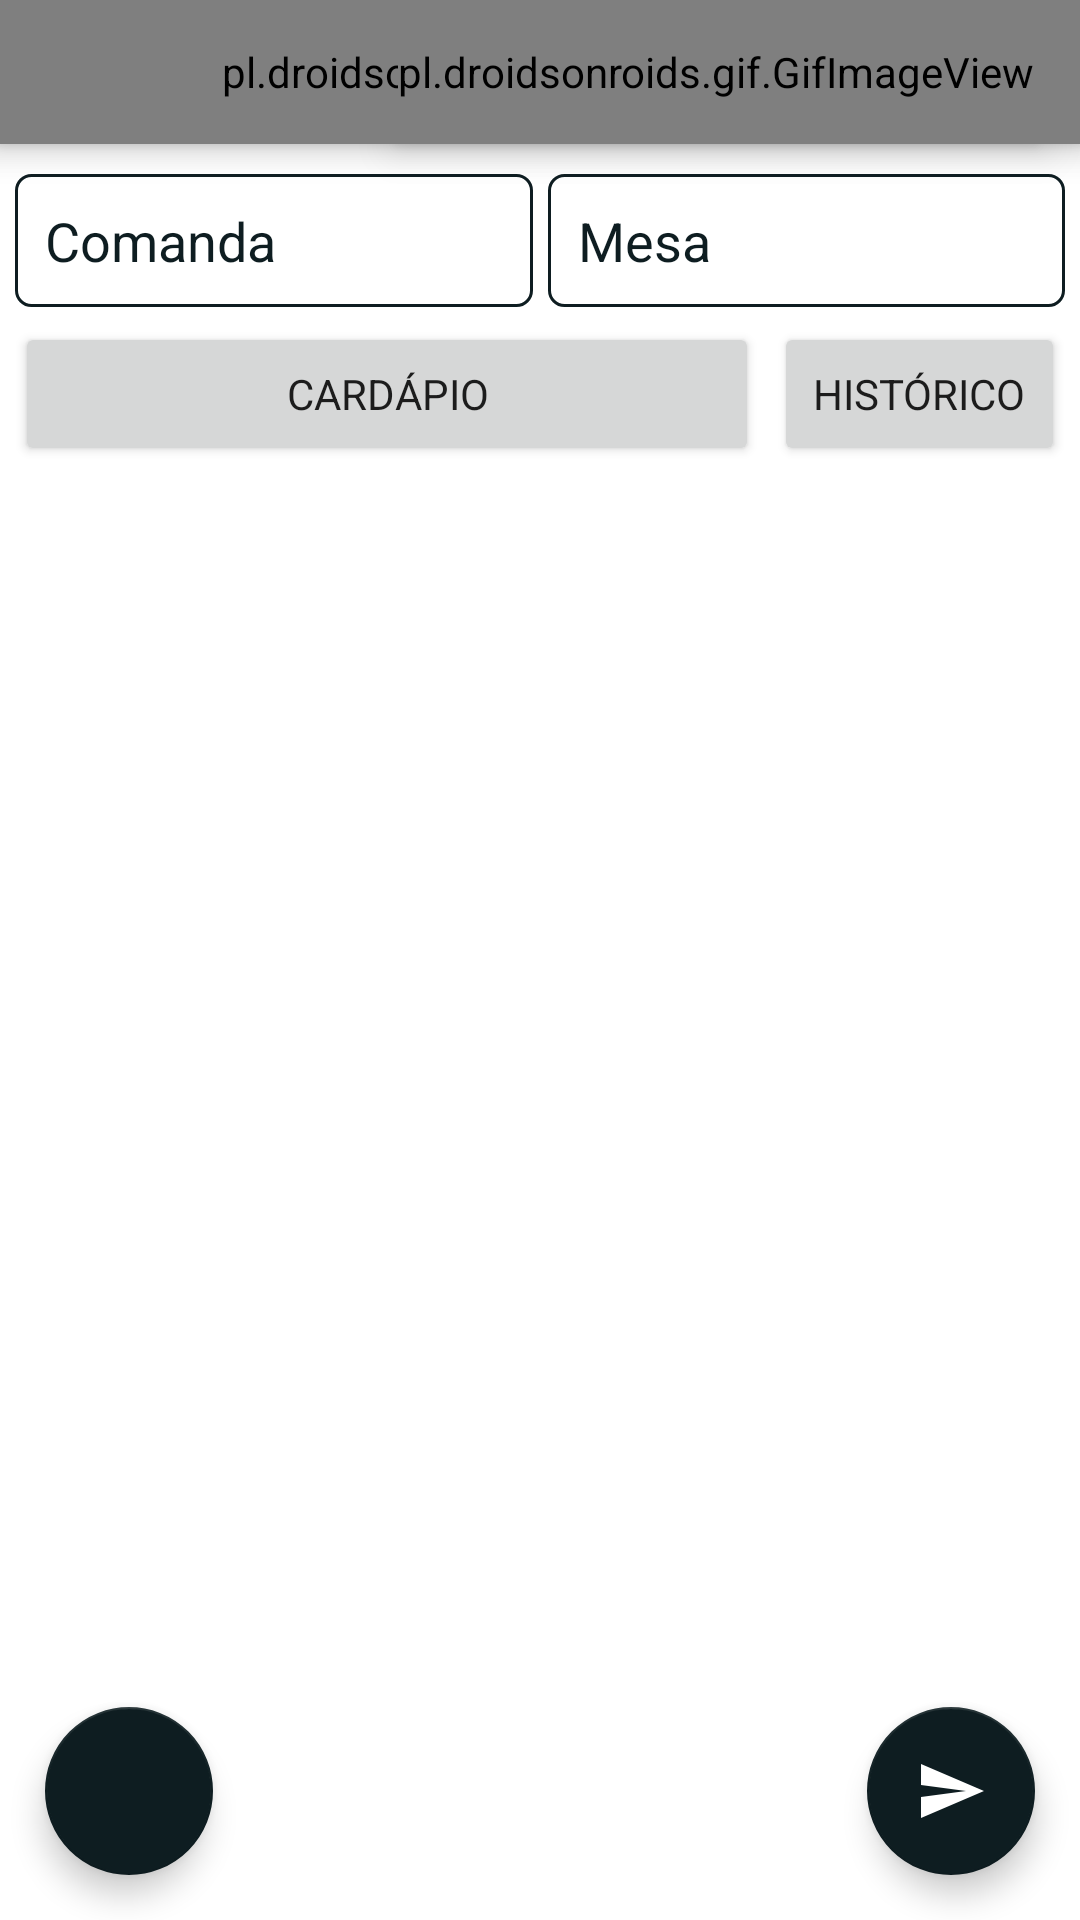

This screen was rendered from an Android layout file. Write that file and the resources it references.
<!-- AndroidManifest.xml: application theme Theme.RestaurantApp -->
<!-- res/layout/activity_main.xml -->
<?xml version="1.0" encoding="utf-8"?>
<androidx.constraintlayout.widget.ConstraintLayout xmlns:android="http://schemas.android.com/apk/res/android"
    xmlns:app="http://schemas.android.com/apk/res-auto"
    xmlns:tools="http://schemas.android.com/tools"
    android:layout_width="match_parent"
    android:layout_height="match_parent"
    android:background="@color/white"
    tools:context=".ui.activities.MainActivity">

    <Toolbar
        android:id="@+id/toolbar"
        android:layout_width="match_parent"
        android:layout_height="48dp"
        android:background="@color/theme_color"
        android:elevation="7dp"
        app:layout_constraintTop_toTopOf="parent" />

    <pl.droidsonroids.gif.GifImageView
        android:layout_width="0dp"
        android:layout_height="0dp"
        android:elevation="8dp"
        android:src="@drawable/logo"
        app:layout_constraintBottom_toBottomOf="@id/toolbar"
        app:layout_constraintEnd_toEndOf="@id/toolbar"
        app:layout_constraintStart_toStartOf="@id/toolbar"
        app:layout_constraintTop_toTopOf="@id/toolbar" />

    <pl.droidsonroids.gif.GifImageView
        android:id="@+id/iv_logout"
        android:layout_width="wrap_content"
        android:layout_height="0dp"
        android:layout_marginEnd="15dp"
        android:elevation="8dp"
        android:src="@drawable/ic_logout"
        app:layout_constraintBottom_toBottomOf="@id/toolbar"
        app:layout_constraintEnd_toEndOf="@id/toolbar"
        app:layout_constraintTop_toTopOf="@id/toolbar" />

    <EditText
        android:id="@+id/et_order_number"
        android:layout_width="0dp"
        android:layout_height="wrap_content"
        android:layout_marginStart="5dp"
        android:layout_marginTop="10dp"
        android:background="@drawable/et_background"
        android:hint="@string/order_number"
        android:inputType="number"
        android:focusable="false"
        android:clickable="false"
        android:maxLength="4"
        android:padding="10dp"
        android:textColor="@color/theme_color"
        android:textColorHint="@color/theme_color"
        app:layout_constraintEnd_toStartOf="@id/et_table_number"
        app:layout_constraintStart_toStartOf="parent"
        app:layout_constraintTop_toBottomOf="@id/toolbar" />

    <EditText
        android:id="@+id/et_table_number"
        android:layout_width="0dp"
        android:layout_height="wrap_content"
        android:layout_marginStart="5dp"
        android:layout_marginTop="10dp"
        android:layout_marginEnd="5dp"
        android:background="@drawable/et_background"
        android:clickable="false"
        android:focusable="false"
        android:hint="@string/table_number"
        android:inputType="number"
        android:maxLength="3"
        android:padding="10dp"
        android:textColor="@color/theme_color"
        android:textColorHint="@color/theme_color"
        app:layout_constraintEnd_toEndOf="parent"
        app:layout_constraintStart_toEndOf="@id/et_order_number"
        app:layout_constraintTop_toBottomOf="@id/toolbar" />

    <Button
        android:id="@+id/btn_access_menu"
        android:layout_width="0dp"
        android:layout_height="wrap_content"
        android:layout_margin="5dp"
        android:padding="13dp"
        android:text="@string/menu"
        app:layout_constraintEnd_toStartOf="@+id/btn_access_historic"
        app:layout_constraintStart_toStartOf="parent"
        app:layout_constraintTop_toBottomOf="@+id/et_order_number" />

    <Button
        android:id="@+id/btn_access_historic"
        android:layout_width="wrap_content"
        android:layout_height="wrap_content"
        android:layout_marginEnd="5dp"
        android:padding="13dp"
        android:text="@string/historic"
        app:layout_constraintEnd_toEndOf="parent"
        app:layout_constraintTop_toTopOf="@+id/btn_access_menu" />

    <androidx.recyclerview.widget.RecyclerView
        android:id="@+id/rv_orders_list"
        android:layout_width="0dp"
        android:layout_height="0dp"
        android:layout_marginTop="5dp"
        app:layout_constraintBottom_toBottomOf="parent"
        app:layout_constraintEnd_toEndOf="parent"
        app:layout_constraintStart_toStartOf="parent"
        app:layout_constraintTop_toBottomOf="@+id/btn_access_historic"
        tools:listitem="@layout/item_order" />

    <com.google.android.material.floatingactionbutton.FloatingActionButton
        android:id="@+id/fab_send_order"
        android:layout_width="wrap_content"
        android:layout_height="wrap_content"
        android:layout_margin="15dp"
        android:src="@drawable/ic_send_order"
        app:layout_constraintBottom_toBottomOf="parent"
        app:layout_constraintEnd_toEndOf="parent"
        app:tint="@color/white" />

    <com.google.android.material.floatingactionbutton.FloatingActionButton
        android:id="@+id/fab_clear_all"
        android:layout_width="wrap_content"
        android:layout_height="wrap_content"
        android:layout_margin="15dp"
        android:src="@drawable/ic_clear_all"
        app:layout_constraintBottom_toBottomOf="@+id/rv_orders_list"
        app:layout_constraintStart_toStartOf="parent"
        app:tint="@color/white" />

    <TextView
        android:id="@+id/tv_totalAmount"
        android:layout_width="wrap_content"
        android:layout_height="wrap_content"
        android:layout_margin="15dp"
        android:padding="5dp"
        android:text="@string/r_0_00"
        android:elevation="7dp"
        android:textColor="@color/white"
        android:textSize="16sp"
        app:layout_constraintBottom_toBottomOf="@+id/toolbar"
        app:layout_constraintStart_toStartOf="@+id/toolbar"
        app:layout_constraintTop_toTopOf="parent" />

    <com.budiyev.android.codescanner.CodeScannerView
        android:id="@+id/scanner_view"
        android:layout_width="match_parent"
        android:layout_height="match_parent"
        android:elevation="6dp"
        android:visibility="gone" />

</androidx.constraintlayout.widget.ConstraintLayout>
<!-- res/layout/item_order.xml (included above) -->
<?xml version="1.0" encoding="utf-8"?>
<androidx.cardview.widget.CardView xmlns:android="http://schemas.android.com/apk/res/android"
    xmlns:app="http://schemas.android.com/apk/res-auto"
    xmlns:tools="http://schemas.android.com/tools"
    android:layout_width="match_parent"
    android:layout_height="wrap_content"
    android:layout_marginStart="5dp"
    android:background="@color/white"
    android:layout_marginTop="5dp"
    android:layout_marginEnd="5dp"
    app:cardCornerRadius="6dp"
    app:cardElevation="3dp">

    <androidx.constraintlayout.widget.ConstraintLayout
        android:layout_width="match_parent"
        android:layout_height="match_parent"
        android:background="@color/white"
        android:padding="10dp">

        <TextView
            android:id="@+id/tv_order_product_name"
            android:layout_width="wrap_content"
            android:layout_height="wrap_content"
            android:maxLines="1"
            android:textAllCaps="true"
            android:textColor="@color/theme_color"
            android:textSize="16sp"
            app:layout_constraintStart_toStartOf="parent"
            app:layout_constraintTop_toTopOf="parent"
            tools:text="coca cola 1L" />

        <TextView
            android:id="@+id/tv_order_product_amount"
            android:layout_width="wrap_content"
            android:layout_height="wrap_content"
            android:layout_marginTop="5dp"
            android:maxLines="1"
            android:text="@string/_1"
            android:textColor="@color/theme_color"
            app:layout_constraintStart_toStartOf="parent"
            app:layout_constraintTop_toBottomOf="@+id/tv_order_product_name" />

        <TextView
            android:id="@+id/tv_order_details"
            android:layout_width="wrap_content"
            android:layout_height="wrap_content"
            android:layout_marginTop="5dp"
            android:maxLines="1"
            android:text="@string/note"
            android:textColor="@color/theme_color"
            app:layout_constraintStart_toStartOf="parent"
            app:layout_constraintTop_toBottomOf="@+id/tv_order_product_amount" />

        <EditText
            android:id="@+id/et_order_details"
            android:layout_width="0dp"
            android:layout_height="wrap_content"
            android:layout_marginTop="5dp"
            android:background="@drawable/et_background"
            android:padding="5dp"
            android:textColor="@color/theme_color"
            app:layout_constraintEnd_toEndOf="parent"
            app:layout_constraintStart_toStartOf="parent"
            app:layout_constraintTop_toBottomOf="@+id/tv_order_details" />

        <ImageView
            android:id="@+id/iv_order_add_item"
            android:layout_width="wrap_content"
            android:layout_height="wrap_content"
            android:layout_marginEnd="25dp"
            android:src="@drawable/ic_add"
            app:layout_constraintBottom_toBottomOf="@+id/tv_order_product_amount"
            app:layout_constraintEnd_toStartOf="@id/iv_order_remove_item"
            app:layout_constraintTop_toTopOf="@+id/tv_order_product_amount"
            tools:layout_editor_absoluteX="36dp" />

        <ImageView
            android:id="@+id/iv_order_remove_item"
            android:layout_width="wrap_content"
            android:layout_height="wrap_content"
            android:layout_marginEnd="25dp"
            android:src="@drawable/ic_remove"
            app:layout_constraintBottom_toBottomOf="@+id/tv_order_product_amount"
            app:layout_constraintEnd_toStartOf="@+id/iv_order_delete_item"
            app:layout_constraintTop_toTopOf="@+id/tv_order_product_amount" />

        <ImageView
            android:id="@+id/iv_order_delete_item"
            android:layout_width="wrap_content"
            android:layout_height="wrap_content"
            android:layout_margin="5dp"
            android:src="@drawable/ic_delete"
            app:layout_constraintBottom_toBottomOf="@+id/iv_order_remove_item"
            app:layout_constraintEnd_toEndOf="parent"
            app:layout_constraintTop_toTopOf="@+id/iv_order_remove_item" />

    </androidx.constraintlayout.widget.ConstraintLayout>

</androidx.cardview.widget.CardView>
<!-- resources referenced by this layout -->
<resources>
  <color name="theme_color">#0E1D21</color>
  <color name="white">#FFFFFFFF</color>
  <!-- drawable et_background (drawable) -->
  <?xml version="1.0" encoding="utf-8"?>
  <shape xmlns:android="http://schemas.android.com/apk/res/android">
  
      <stroke android:color="@color/theme_color" android:width="1dp" />
      <corners android:radius="5dp" />
  
  </shape>
  <!-- drawable ic_add (drawable) -->
  <vector android:height="24dp" android:tint="#142323"
      android:viewportHeight="24" android:viewportWidth="24"
      android:width="24dp" xmlns:android="http://schemas.android.com/apk/res/android">
      <path android:fillColor="@android:color/white" android:pathData="M19,13h-6v6h-2v-6H5v-2h6V5h2v6h6v2z"/>
  </vector>
  <!-- drawable ic_delete (drawable) -->
  <vector android:height="24dp" android:tint="#142323"
      android:viewportHeight="24" android:viewportWidth="24"
      android:width="24dp" xmlns:android="http://schemas.android.com/apk/res/android">
      <path android:fillColor="@android:color/white" android:pathData="M6,19c0,1.1 0.9,2 2,2h8c1.1,0 2,-0.9 2,-2L18,7L6,7v12zM8,9h8v10L8,19L8,9zM15.5,4l-1,-1h-5l-1,1L5,4v2h14L19,4z"/>
  </vector>
  <!-- drawable ic_remove (drawable) -->
  <vector android:height="24dp" android:tint="#142323"
      android:viewportHeight="24" android:viewportWidth="24"
      android:width="24dp" xmlns:android="http://schemas.android.com/apk/res/android">
      <path android:fillColor="@android:color/white" android:pathData="M19,13H5v-2h14v2z"/>
  </vector>
  <!-- drawable ic_send_order (drawable) -->
  <vector android:autoMirrored="true" android:height="24dp"
      android:tint="#142323" android:viewportHeight="24"
      android:viewportWidth="24" android:width="24dp" xmlns:android="http://schemas.android.com/apk/res/android">
      <path android:fillColor="@android:color/white" android:pathData="M2.01,21L23,12 2.01,3 2,10l15,2 -15,2z"/>
  </vector>
  <!-- drawable logo: gif bitmap (drawable, 893699 bytes) -->
  <string name="_1">1</string>
  <string name="historic">Histórico</string>
  <string name="menu">Cardápio</string>
  <string name="note">Observação:</string>
  <string name="order_number">Comanda</string>
  <string name="r_0_00">R$0.00</string>
  <string name="table_number">Mesa</string>
  <style name="Theme.RestaurantApp" parent="Theme.MaterialComponents.DayNight.NoActionBar">
          
          <item name="colorPrimary">@color/theme_color</item>
          <item name="colorPrimaryVariant">@color/theme_color</item>
          <item name="colorOnPrimary">@color/white</item>
          
          <item name="colorSecondary">@color/theme_color</item>
          <item name="colorSecondaryVariant">@color/theme_color</item>
          <item name="colorOnSecondary">@color/theme_color</item>
          
          <item name="android:statusBarColor" tools:targetApi="l">?attr/colorPrimaryVariant</item>
          
          <item name="fontFamily">@font/andada</item>
      </style>
</resources>
